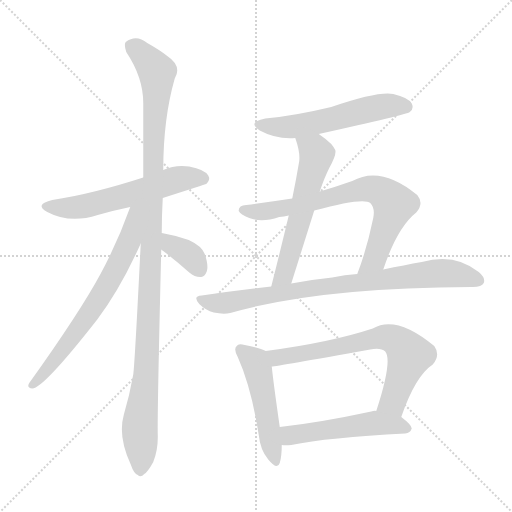
t = 0.00 s
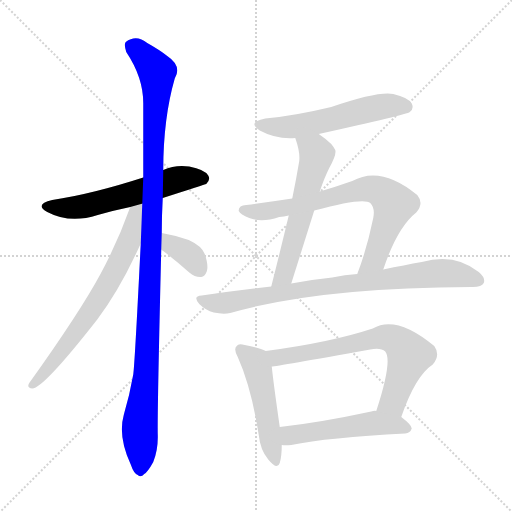
t = 1.80 s
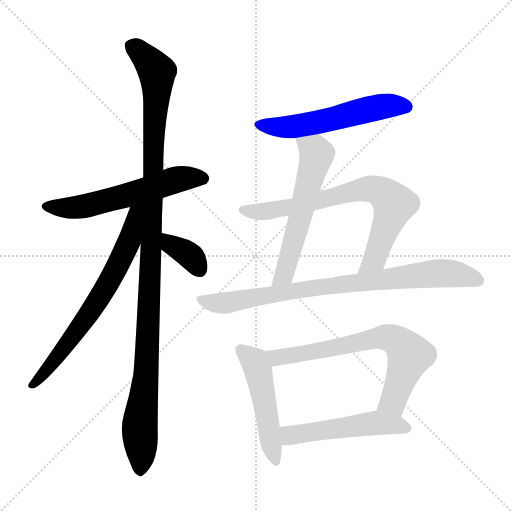
t = 3.61 s
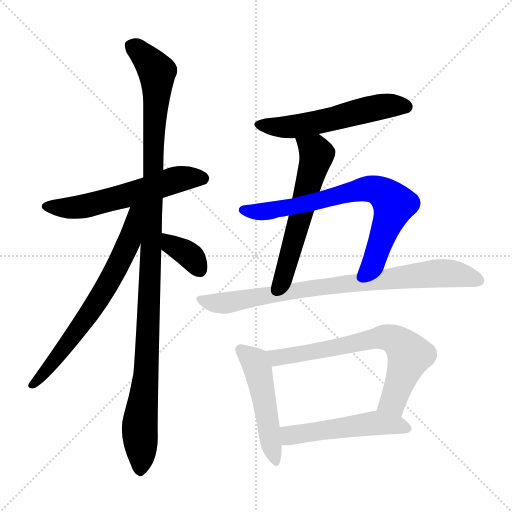
t = 5.41 s
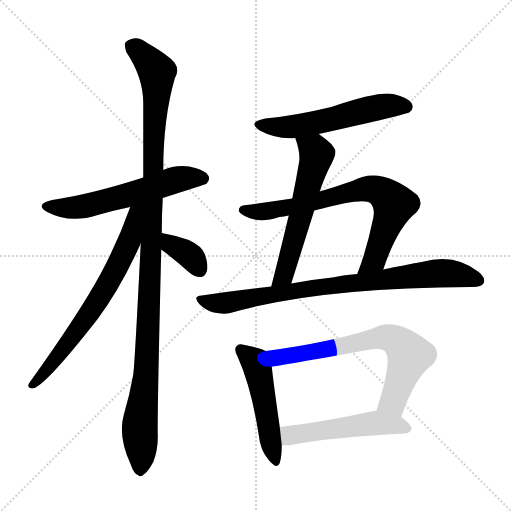
t = 7.21 s
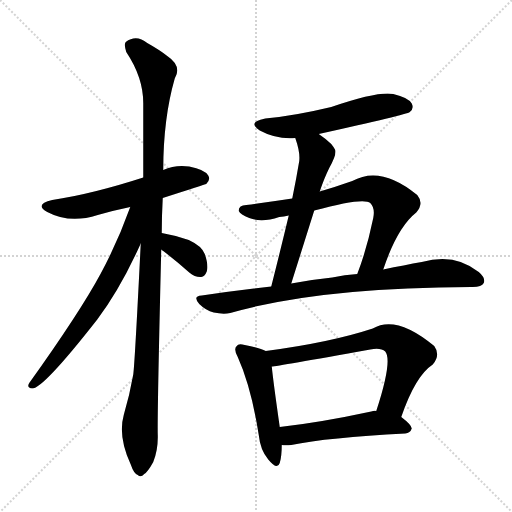
t = 9.02 s

The animated SVG that drew these frames (rendered in a browser with its animation timeline set to each time). Animation: 11 CSS @keyframes rules; one cycle of 9.02 s.

<svg version="1.1" viewBox="0 0 1024 1024" xmlns="http://www.w3.org/2000/svg">
  <g stroke="lightgray" stroke-dasharray="1,1" stroke-width="1" transform="scale(4, 4)">
    <line x1="0" y1="0" x2="256" y2="256"></line>
    <line x1="256" y1="0" x2="0" y2="256"></line>
    <line x1="128" y1="0" x2="128" y2="256"></line>
    <line x1="0" y1="128" x2="256" y2="128"></line>
  </g>
<g transform="scale(1, -1) translate(0, -900)">
   <style type="text/css">
    @keyframes keyframes0 {
      from {
       stroke: blue;
       stroke-dashoffset: 576;
       stroke-width: 128;
       }
       65% {
       animation-timing-function: step-end;
       stroke: blue;
       stroke-dashoffset: 0;
       stroke-width: 128;
       }
       to {
       stroke: black;
       stroke-width: 1024;
       }
       }
       #make-me-a-hanzi-animation-0 {
         animation: keyframes0 0.718750s both;
         animation-delay: 0.000000s;
         animation-timing-function: linear;
       }
    @keyframes keyframes1 {
      from {
       stroke: blue;
       stroke-dashoffset: 1123;
       stroke-width: 128;
       }
       79% {
       animation-timing-function: step-end;
       stroke: blue;
       stroke-dashoffset: 0;
       stroke-width: 128;
       }
       to {
       stroke: black;
       stroke-width: 1024;
       }
       }
       #make-me-a-hanzi-animation-1 {
         animation: keyframes1 1.163900s both;
         animation-delay: 0.718750s;
         animation-timing-function: linear;
       }
    @keyframes keyframes2 {
      from {
       stroke: blue;
       stroke-dashoffset: 677;
       stroke-width: 128;
       }
       69% {
       animation-timing-function: step-end;
       stroke: blue;
       stroke-dashoffset: 0;
       stroke-width: 128;
       }
       to {
       stroke: black;
       stroke-width: 1024;
       }
       }
       #make-me-a-hanzi-animation-2 {
         animation: keyframes2 0.800944s both;
         animation-delay: 1.882650s;
         animation-timing-function: linear;
       }
    @keyframes keyframes3 {
      from {
       stroke: blue;
       stroke-dashoffset: 355;
       stroke-width: 128;
       }
       54% {
       animation-timing-function: step-end;
       stroke: blue;
       stroke-dashoffset: 0;
       stroke-width: 128;
       }
       to {
       stroke: black;
       stroke-width: 1024;
       }
       }
       #make-me-a-hanzi-animation-3 {
         animation: keyframes3 0.538900s both;
         animation-delay: 2.683594s;
         animation-timing-function: linear;
       }
    @keyframes keyframes4 {
      from {
       stroke: blue;
       stroke-dashoffset: 551;
       stroke-width: 128;
       }
       64% {
       animation-timing-function: step-end;
       stroke: blue;
       stroke-dashoffset: 0;
       stroke-width: 128;
       }
       to {
       stroke: black;
       stroke-width: 1024;
       }
       }
       #make-me-a-hanzi-animation-4 {
         animation: keyframes4 0.698405s both;
         animation-delay: 3.222493s;
         animation-timing-function: linear;
       }
    @keyframes keyframes5 {
      from {
       stroke: blue;
       stroke-dashoffset: 575;
       stroke-width: 128;
       }
       65% {
       animation-timing-function: step-end;
       stroke: blue;
       stroke-dashoffset: 0;
       stroke-width: 128;
       }
       to {
       stroke: black;
       stroke-width: 1024;
       }
       }
       #make-me-a-hanzi-animation-5 {
         animation: keyframes5 0.717936s both;
         animation-delay: 3.920898s;
         animation-timing-function: linear;
       }
    @keyframes keyframes6 {
      from {
       stroke: blue;
       stroke-dashoffset: 729;
       stroke-width: 128;
       }
       70% {
       animation-timing-function: step-end;
       stroke: blue;
       stroke-dashoffset: 0;
       stroke-width: 128;
       }
       to {
       stroke: black;
       stroke-width: 1024;
       }
       }
       #make-me-a-hanzi-animation-6 {
         animation: keyframes6 0.843262s both;
         animation-delay: 4.638835s;
         animation-timing-function: linear;
       }
    @keyframes keyframes7 {
      from {
       stroke: blue;
       stroke-dashoffset: 820;
       stroke-width: 128;
       }
       73% {
       animation-timing-function: step-end;
       stroke: blue;
       stroke-dashoffset: 0;
       stroke-width: 128;
       }
       to {
       stroke: black;
       stroke-width: 1024;
       }
       }
       #make-me-a-hanzi-animation-7 {
         animation: keyframes7 0.917318s both;
         animation-delay: 5.482096s;
         animation-timing-function: linear;
       }
    @keyframes keyframes8 {
      from {
       stroke: blue;
       stroke-dashoffset: 492;
       stroke-width: 128;
       }
       62% {
       animation-timing-function: step-end;
       stroke: blue;
       stroke-dashoffset: 0;
       stroke-width: 128;
       }
       to {
       stroke: black;
       stroke-width: 1024;
       }
       }
       #make-me-a-hanzi-animation-8 {
         animation: keyframes8 0.650391s both;
         animation-delay: 6.399414s;
         animation-timing-function: linear;
       }
    @keyframes keyframes9 {
      from {
       stroke: blue;
       stroke-dashoffset: 680;
       stroke-width: 128;
       }
       69% {
       animation-timing-function: step-end;
       stroke: blue;
       stroke-dashoffset: 0;
       stroke-width: 128;
       }
       to {
       stroke: black;
       stroke-width: 1024;
       }
       }
       #make-me-a-hanzi-animation-9 {
         animation: keyframes9 0.803385s both;
         animation-delay: 7.049805s;
         animation-timing-function: linear;
       }
    @keyframes keyframes10 {
      from {
       stroke: blue;
       stroke-dashoffset: 509;
       stroke-width: 128;
       }
       62% {
       animation-timing-function: step-end;
       stroke: blue;
       stroke-dashoffset: 0;
       stroke-width: 128;
       }
       to {
       stroke: black;
       stroke-width: 1024;
       }
       }
       #make-me-a-hanzi-animation-10 {
         animation: keyframes10 0.664225s both;
         animation-delay: 7.853190s;
         animation-timing-function: linear;
       }
</style>
<path d="M 325.5 504.0 Q 409.5 531.0 412.5 532.0 Q 421.5 541.0 416.5 549.0 Q 409.5 561.0 378.5 567.0 Q 350.5 571.0 326.5 560.0 L 286.5 545.0 Q 184.5 512.0 104.5 500.0 Q 67.5 491.0 94.5 476.0 Q 139.5 452.0 195.5 470.0 Q 226.5 479.0 260.5 486.0 L 325.5 504.0 Z" fill="lightgray"></path> 
<path d="M 323.5 434.0 Q 323.5 468.0 325.5 504.0 L 326.5 560.0 Q 326.5 663.0 349.5 743.0 Q 364.5 768.0 334.5 788.0 Q 319.5 800.0 294.5 814.0 Q 272.5 832.0 251.5 816.0 Q 247.5 812.0 252.5 796.0 Q 286.5 745.0 286.5 694.0 Q 286.5 624.0 286.5 545.0 L 281.5 413.0 Q 269.5 172.0 266.5 151.0 Q 259.5 111.0 247.5 70.0 Q 235.5 27.0 261.5 -29.0 Q 267.5 -47.0 275.5 -50.0 Q 281.5 -56.0 288.5 -48.0 Q 295.5 -44.0 306.5 -24.0 Q 316.5 1.0 315.5 31.0 Q 314.5 74.0 322.5 401.0 L 323.5 434.0 Z" fill="lightgray"></path> 
<path d="M 260.5 486.0 Q 235.5 416.0 201.5 353.0 Q 159.5 275.0 58.5 134.0 Q 52.5 124.0 64.5 123.0 Q 86.5 123.0 194.5 261.0 Q 240.5 322.0 281.5 413.0 C 327.5 514.0 272.5 519.0 260.5 486.0 Z" fill="lightgray"></path> 
<path d="M 322.5 401.0 Q 323.5 400.0 326.5 398.0 Q 351.5 379.0 378.5 355.0 Q 390.5 345.0 402.5 346.0 Q 409.5 347.0 413.5 357.0 Q 417.5 369.0 409.5 392.0 Q 403.5 408.0 377.5 420.0 Q 352.5 429.0 323.5 434.0 C 293.5 439.0 298.5 419.0 322.5 401.0 Z" fill="lightgray"></path> 
<path d="M 637.5 632.0 Q 814.5 671.0 819.5 676.0 Q 828.5 683.0 823.5 693.0 Q 816.5 705.0 786.5 712.0 Q 756.5 718.0 662.5 686.0 Q 587.5 668.0 530.5 663.0 Q 493.5 656.0 519.5 639.0 Q 552.5 621.0 590.5 624.0 L 637.5 632.0 Z" fill="lightgray"></path> 
<path d="M 639.5 517.0 Q 648.5 544.0 658.5 564.0 Q 673.5 591.0 670.5 600.0 Q 667.5 606.0 662.5 612.0 Q 649.5 624.0 637.5 632.0 C 613.5 649.0 581.5 653.0 590.5 624.0 Q 600.5 596.0 598.5 578.0 Q 592.5 542.0 584.5 503.0 L 577.5 469.0 Q 561.5 402.0 542.5 327.0 C 535.5 298.0 573.5 304.0 582.5 333.0 Q 606.5 409.0 628.5 479.0 L 639.5 517.0 Z" fill="lightgray"></path> 
<path d="M 766.5 361.0 Q 794.5 445.0 832.5 475.0 Q 848.5 493.0 834.5 510.0 Q 761.5 570.0 704.5 538.0 Q 670.5 526.0 639.5 517.0 L 584.5 503.0 Q 538.5 496.0 492.5 490.0 Q 476.5 489.0 477.5 478.0 Q 480.5 471.0 498.5 464.0 Q 523.5 454.0 558.5 466.0 Q 567.5 467.0 577.5 469.0 L 628.5 479.0 Q 727.5 506.0 740.5 494.0 Q 750.5 484.0 746.5 464.0 Q 733.5 401.0 714.5 352.0 C 704.5 324.0 756.5 333.0 766.5 361.0 Z" fill="lightgray"></path> 
<path d="M 542.5 327.0 Q 475.5 320.0 403.5 309.0 Q 384.5 308.0 398.5 292.0 Q 411.5 279.0 427.5 275.0 Q 446.5 271.0 460.5 274.0 Q 637.5 325.0 942.5 326.0 Q 943.5 326.0 945.5 326.0 Q 963.5 326.0 967.5 334.0 Q 971.5 344.0 957.5 356.0 Q 909.5 395.0 843.5 376.0 Q 809.5 370.0 766.5 361.0 L 714.5 352.0 Q 689.5 351.0 664.5 345.0 Q 624.5 341.0 582.5 333.0 L 542.5 327.0 Z" fill="lightgray"></path> 
<path d="M 531.5 198.0 Q 519.5 204.0 489.5 210.0 Q 476.5 214.0 473.5 208.0 Q 466.5 202.0 475.5 186.0 Q 502.5 126.0 517.5 30.0 Q 520.5 0.0 536.5 -19.0 Q 554.5 -41.0 559.5 -26.0 Q 563.5 -13.0 563.5 10.0 L 559.5 46.0 Q 546.5 137.0 543.5 167.0 C 540.5 194.0 540.5 194.0 531.5 198.0 Z" fill="lightgray"></path> 
<path d="M 802.5 66.0 Q 830.5 148.0 865.5 171.0 Q 881.5 190.0 868.5 208.0 Q 792.5 271.0 745.5 243.0 Q 660.5 215.0 531.5 198.0 C 501.5 194.0 513.5 163.0 543.5 167.0 Q 552.5 167.0 740.5 201.0 Q 761.5 205.0 770.5 197.0 Q 785.5 179.0 752.5 78.0 C 743.5 49.0 792.5 38.0 802.5 66.0 Z" fill="lightgray"></path> 
<path d="M 563.5 10.0 Q 570.5 9.0 582.5 10.0 Q 655.5 25.0 810.5 33.0 Q 820.5 34.0 823.5 43.0 Q 823.5 50.0 802.5 66.0 L 752.5 78.0 Q 748.5 79.0 742.5 77.0 Q 640.5 55.0 559.5 46.0 C 529.5 43.0 533.5 12.0 563.5 10.0 Z" fill="lightgray"></path> 
      <clipPath id="make-me-a-hanzi-clip-0">
      <path d="M 325.5 504.0 Q 409.5 531.0 412.5 532.0 Q 421.5 541.0 416.5 549.0 Q 409.5 561.0 378.5 567.0 Q 350.5 571.0 326.5 560.0 L 286.5 545.0 Q 184.5 512.0 104.5 500.0 Q 67.5 491.0 94.5 476.0 Q 139.5 452.0 195.5 470.0 Q 226.5 479.0 260.5 486.0 L 325.5 504.0 Z" fill="lightgray"></path>
      </clipPath>
      <path clip-path="url(#make-me-a-hanzi-clip-0)" d="M 96.5 489.0 L 119.5 484.0 L 168.5 487.0 L 341.5 538.0 L 382.5 545.0 L 407.5 541.0 " fill="none" id="make-me-a-hanzi-animation-0" stroke-dasharray="448 896" stroke-linecap="round"></path>

      <clipPath id="make-me-a-hanzi-clip-1">
      <path d="M 323.5 434.0 Q 323.5 468.0 325.5 504.0 L 326.5 560.0 Q 326.5 663.0 349.5 743.0 Q 364.5 768.0 334.5 788.0 Q 319.5 800.0 294.5 814.0 Q 272.5 832.0 251.5 816.0 Q 247.5 812.0 252.5 796.0 Q 286.5 745.0 286.5 694.0 Q 286.5 624.0 286.5 545.0 L 281.5 413.0 Q 269.5 172.0 266.5 151.0 Q 259.5 111.0 247.5 70.0 Q 235.5 27.0 261.5 -29.0 Q 267.5 -47.0 275.5 -50.0 Q 281.5 -56.0 288.5 -48.0 Q 295.5 -44.0 306.5 -24.0 Q 316.5 1.0 315.5 31.0 Q 314.5 74.0 322.5 401.0 L 323.5 434.0 Z" fill="lightgray"></path>
      </clipPath>
      <path clip-path="url(#make-me-a-hanzi-clip-1)" d="M 263.5 809.0 L 308.5 764.0 L 314.5 745.0 L 295.5 206.0 L 279.5 48.0 L 280.5 -37.0 " fill="none" id="make-me-a-hanzi-animation-1" stroke-dasharray="995 1990" stroke-linecap="round"></path>

      <clipPath id="make-me-a-hanzi-clip-2">
      <path d="M 260.5 486.0 Q 235.5 416.0 201.5 353.0 Q 159.5 275.0 58.5 134.0 Q 52.5 124.0 64.5 123.0 Q 86.5 123.0 194.5 261.0 Q 240.5 322.0 281.5 413.0 C 327.5 514.0 272.5 519.0 260.5 486.0 Z" fill="lightgray"></path>
      </clipPath>
      <path clip-path="url(#make-me-a-hanzi-clip-2)" d="M 280.5 485.0 L 269.5 475.0 L 250.5 398.0 L 205.5 314.0 L 156.5 239.0 L 65.5 130.0 " fill="none" id="make-me-a-hanzi-animation-2" stroke-dasharray="549 1098" stroke-linecap="round"></path>

      <clipPath id="make-me-a-hanzi-clip-3">
      <path d="M 322.5 401.0 Q 323.5 400.0 326.5 398.0 Q 351.5 379.0 378.5 355.0 Q 390.5 345.0 402.5 346.0 Q 409.5 347.0 413.5 357.0 Q 417.5 369.0 409.5 392.0 Q 403.5 408.0 377.5 420.0 Q 352.5 429.0 323.5 434.0 C 293.5 439.0 298.5 419.0 322.5 401.0 Z" fill="lightgray"></path>
      </clipPath>
      <path clip-path="url(#make-me-a-hanzi-clip-3)" d="M 329.5 428.0 L 343.5 409.0 L 381.5 388.0 L 398.5 361.0 " fill="none" id="make-me-a-hanzi-animation-3" stroke-dasharray="227 454" stroke-linecap="round"></path>

      <clipPath id="make-me-a-hanzi-clip-4">
      <path d="M 637.5 632.0 Q 814.5 671.0 819.5 676.0 Q 828.5 683.0 823.5 693.0 Q 816.5 705.0 786.5 712.0 Q 756.5 718.0 662.5 686.0 Q 587.5 668.0 530.5 663.0 Q 493.5 656.0 519.5 639.0 Q 552.5 621.0 590.5 624.0 L 637.5 632.0 Z" fill="lightgray"></path>
      </clipPath>
      <path clip-path="url(#make-me-a-hanzi-clip-4)" d="M 522.5 652.0 L 570.5 645.0 L 673.5 663.0 L 752.5 685.0 L 812.5 687.0 " fill="none" id="make-me-a-hanzi-animation-4" stroke-dasharray="423 846" stroke-linecap="round"></path>

      <clipPath id="make-me-a-hanzi-clip-5">
      <path d="M 639.5 517.0 Q 648.5 544.0 658.5 564.0 Q 673.5 591.0 670.5 600.0 Q 667.5 606.0 662.5 612.0 Q 649.5 624.0 637.5 632.0 C 613.5 649.0 581.5 653.0 590.5 624.0 Q 600.5 596.0 598.5 578.0 Q 592.5 542.0 584.5 503.0 L 577.5 469.0 Q 561.5 402.0 542.5 327.0 C 535.5 298.0 573.5 304.0 582.5 333.0 Q 606.5 409.0 628.5 479.0 L 639.5 517.0 Z" fill="lightgray"></path>
      </clipPath>
      <path clip-path="url(#make-me-a-hanzi-clip-5)" d="M 599.5 617.0 L 633.5 591.0 L 568.5 350.0 L 548.5 333.0 " fill="none" id="make-me-a-hanzi-animation-5" stroke-dasharray="447 894" stroke-linecap="round"></path>

      <clipPath id="make-me-a-hanzi-clip-6">
      <path d="M 766.5 361.0 Q 794.5 445.0 832.5 475.0 Q 848.5 493.0 834.5 510.0 Q 761.5 570.0 704.5 538.0 Q 670.5 526.0 639.5 517.0 L 584.5 503.0 Q 538.5 496.0 492.5 490.0 Q 476.5 489.0 477.5 478.0 Q 480.5 471.0 498.5 464.0 Q 523.5 454.0 558.5 466.0 Q 567.5 467.0 577.5 469.0 L 628.5 479.0 Q 727.5 506.0 740.5 494.0 Q 750.5 484.0 746.5 464.0 Q 733.5 401.0 714.5 352.0 C 704.5 324.0 756.5 333.0 766.5 361.0 Z" fill="lightgray"></path>
      </clipPath>
      <path clip-path="url(#make-me-a-hanzi-clip-6)" d="M 486.5 480.0 L 519.5 476.0 L 569.5 484.0 L 730.5 523.0 L 759.5 518.0 L 788.5 492.0 L 749.5 382.0 L 720.5 357.0 " fill="none" id="make-me-a-hanzi-animation-6" stroke-dasharray="601 1202" stroke-linecap="round"></path>

      <clipPath id="make-me-a-hanzi-clip-7">
      <path d="M 542.5 327.0 Q 475.5 320.0 403.5 309.0 Q 384.5 308.0 398.5 292.0 Q 411.5 279.0 427.5 275.0 Q 446.5 271.0 460.5 274.0 Q 637.5 325.0 942.5 326.0 Q 943.5 326.0 945.5 326.0 Q 963.5 326.0 967.5 334.0 Q 971.5 344.0 957.5 356.0 Q 909.5 395.0 843.5 376.0 Q 809.5 370.0 766.5 361.0 L 714.5 352.0 Q 689.5 351.0 664.5 345.0 Q 624.5 341.0 582.5 333.0 L 542.5 327.0 Z" fill="lightgray"></path>
      </clipPath>
      <path clip-path="url(#make-me-a-hanzi-clip-7)" d="M 400.5 301.0 L 452.5 294.0 L 659.5 329.0 L 883.5 354.0 L 928.5 349.0 L 957.5 339.0 " fill="none" id="make-me-a-hanzi-animation-7" stroke-dasharray="692 1384" stroke-linecap="round"></path>

      <clipPath id="make-me-a-hanzi-clip-8">
      <path d="M 531.5 198.0 Q 519.5 204.0 489.5 210.0 Q 476.5 214.0 473.5 208.0 Q 466.5 202.0 475.5 186.0 Q 502.5 126.0 517.5 30.0 Q 520.5 0.0 536.5 -19.0 Q 554.5 -41.0 559.5 -26.0 Q 563.5 -13.0 563.5 10.0 L 559.5 46.0 Q 546.5 137.0 543.5 167.0 C 540.5 194.0 540.5 194.0 531.5 198.0 Z" fill="lightgray"></path>
      </clipPath>
      <path clip-path="url(#make-me-a-hanzi-clip-8)" d="M 482.5 200.0 L 509.5 176.0 L 516.5 160.0 L 548.5 -20.0 " fill="none" id="make-me-a-hanzi-animation-8" stroke-dasharray="364 728" stroke-linecap="round"></path>

      <clipPath id="make-me-a-hanzi-clip-9">
      <path d="M 802.5 66.0 Q 830.5 148.0 865.5 171.0 Q 881.5 190.0 868.5 208.0 Q 792.5 271.0 745.5 243.0 Q 660.5 215.0 531.5 198.0 C 501.5 194.0 513.5 163.0 543.5 167.0 Q 552.5 167.0 740.5 201.0 Q 761.5 205.0 770.5 197.0 Q 785.5 179.0 752.5 78.0 C 743.5 49.0 792.5 38.0 802.5 66.0 Z" fill="lightgray"></path>
      </clipPath>
      <path clip-path="url(#make-me-a-hanzi-clip-9)" d="M 541.5 196.0 L 553.5 185.0 L 697.5 208.0 L 760.5 225.0 L 786.5 222.0 L 819.5 190.0 L 785.5 97.0 L 761.5 88.0 " fill="none" id="make-me-a-hanzi-animation-9" stroke-dasharray="552 1104" stroke-linecap="round"></path>

      <clipPath id="make-me-a-hanzi-clip-10">
      <path d="M 563.5 10.0 Q 570.5 9.0 582.5 10.0 Q 655.5 25.0 810.5 33.0 Q 820.5 34.0 823.5 43.0 Q 823.5 50.0 802.5 66.0 L 752.5 78.0 Q 748.5 79.0 742.5 77.0 Q 640.5 55.0 559.5 46.0 C 529.5 43.0 533.5 12.0 563.5 10.0 Z" fill="lightgray"></path>
      </clipPath>
      <path clip-path="url(#make-me-a-hanzi-clip-10)" d="M 567.5 41.0 L 583.5 30.0 L 749.5 54.0 L 814.5 44.0 " fill="none" id="make-me-a-hanzi-animation-10" stroke-dasharray="381 762" stroke-linecap="round"></path>

</g>
</svg>
